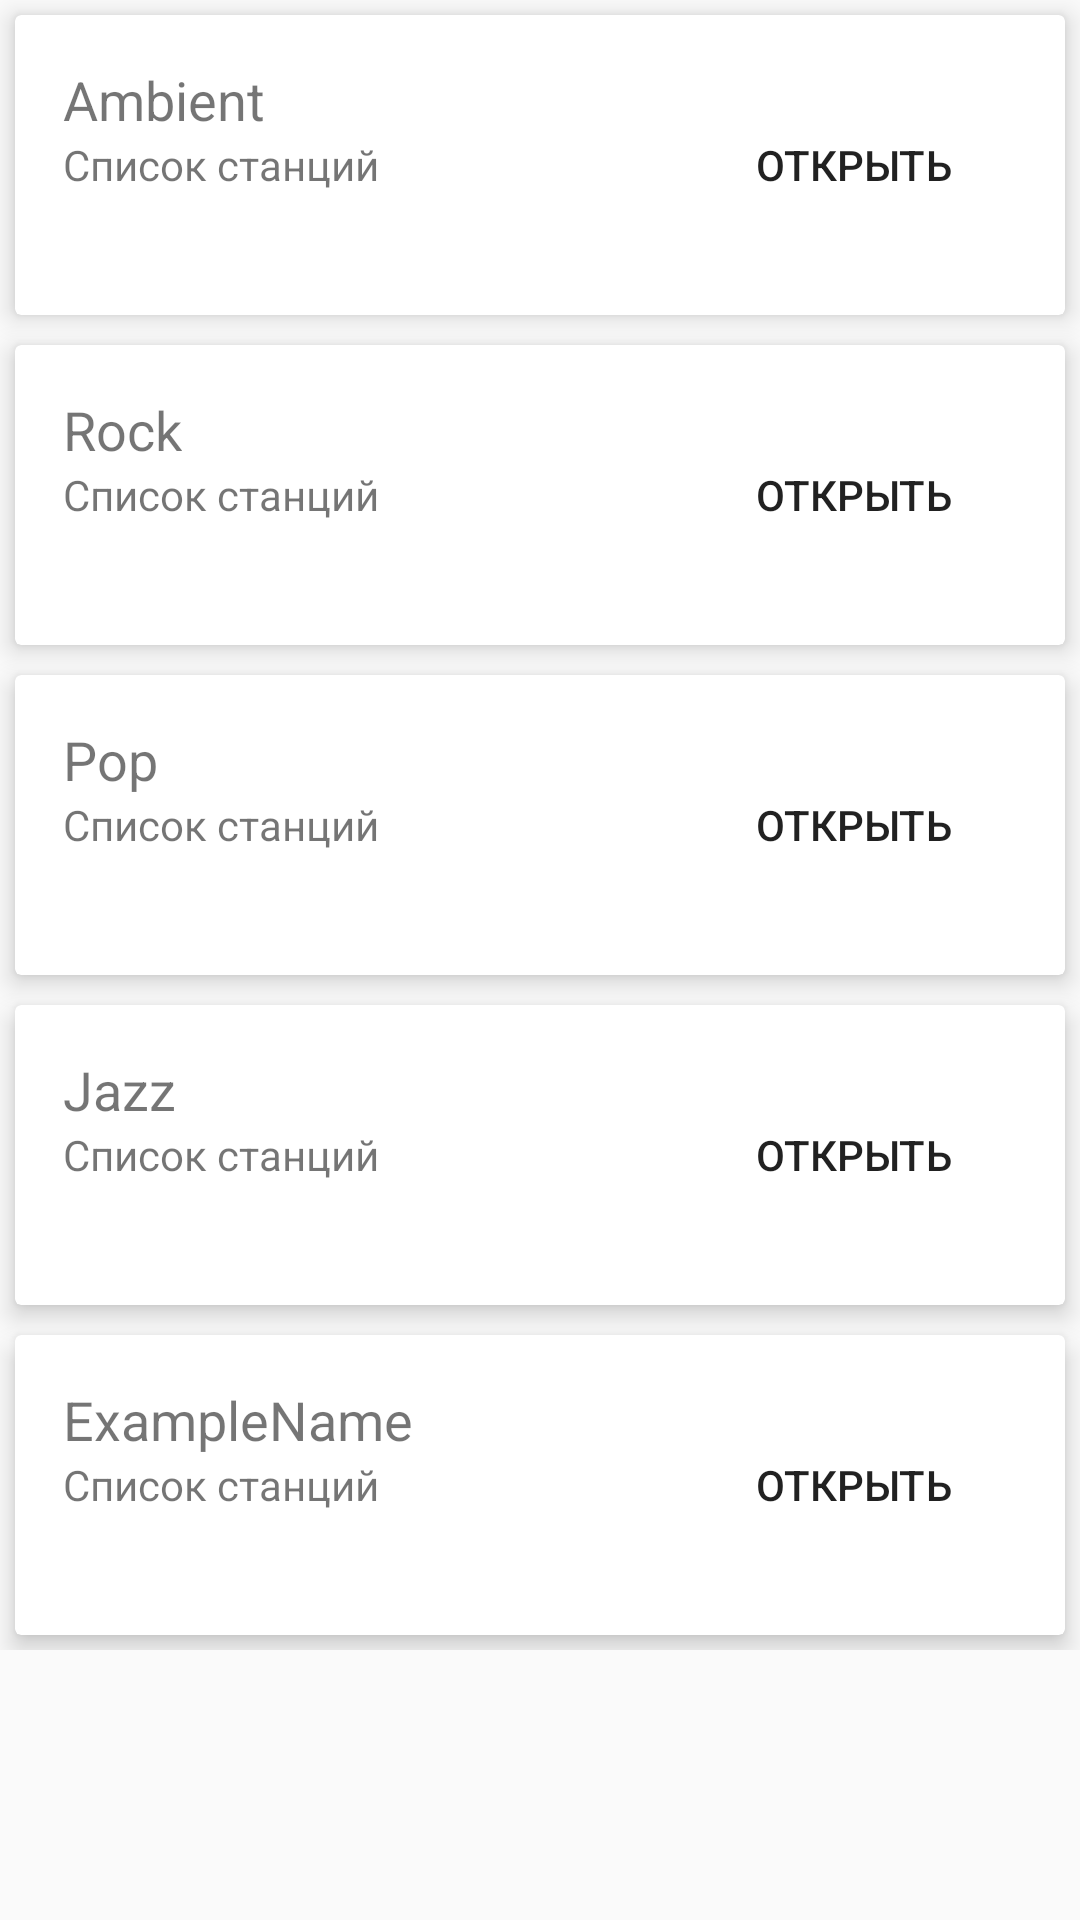

Here is an Android app screen rendered from its layout file. Give the layout XML and the strings, colors and styles it references.
<!-- AndroidManifest.xml: activity theme AppTheme -->
<!-- res/layout/activity_main.xml -->
<?xml version="1.0" encoding="utf-8"?>
<android.support.constraint.ConstraintLayout xmlns:android="http://schemas.android.com/apk/res/android"
    xmlns:app="http://schemas.android.com/apk/res-auto"
    xmlns:tools="http://schemas.android.com/tools"
    android:layout_width="match_parent"
    android:layout_height="match_parent"
    tools:context=".MainActivity">

    <ScrollView
        android:layout_width="match_parent"
        android:layout_height="match_parent">

        <LinearLayout
            android:layout_width="match_parent"
            android:layout_height="match_parent"
            android:orientation="vertical">

            <RelativeLayout
                android:layout_width="match_parent"
                android:layout_height="match_parent"
                tools:layout_editor_absoluteX="0dp"
                tools:layout_editor_absoluteY="16dp">

                <android.support.v7.widget.CardView
                    android:id="@+id/card5"
                    android:layout_width="match_parent"
                    android:layout_height="100dp"
                    android:layout_below="@+id/card4"
                    android:layout_margin="5dp"
                    app:cardElevation="5dp">

                    <RelativeLayout
                        android:layout_width="match_parent"
                        android:layout_height="match_parent">

                        <TextView
                            android:id="@+id/textView"
                            android:layout_width="wrap_content"
                            android:layout_height="wrap_content"
                            android:layout_marginLeft="16dp"
                            android:layout_marginTop="16dp"
                            android:text="ExampleName"
                            android:textSize="18sp" />

                        <TextView
                            android:id="@+id/textView2"
                            android:layout_width="wrap_content"
                            android:layout_height="wrap_content"
                            android:layout_alignStart="@+id/textView"
                            android:layout_centerVertical="true"
                            android:text="Список станций" />

                        <Button
                            android:id="@+id/button5"
                            android:layout_width="wrap_content"
                            android:layout_height="wrap_content"
                            android:layout_alignParentEnd="true"
                            android:layout_centerVertical="true"
                            style="?android:attr/borderlessButtonStyle"
                            android:layout_marginEnd="26dp"
                            android:text="Открыть"
                            android:theme="?attr/actionButtonStyle" />
                    </RelativeLayout>
                </android.support.v7.widget.CardView>

                <android.support.v7.widget.CardView
                    android:id="@+id/card4"
                    android:layout_width="match_parent"
                    android:layout_height="100dp"
                    android:layout_below="@+id/card3"
                    android:layout_margin="5dp"
                    app:cardElevation="5dp">

                    <RelativeLayout
                        android:layout_width="match_parent"
                        android:layout_height="match_parent">

                        <TextView
                            android:id="@+id/textView"
                            android:layout_width="wrap_content"
                            android:layout_height="wrap_content"
                            android:layout_marginLeft="16dp"
                            android:layout_marginTop="16dp"
                            android:text="Jazz"
                            android:textSize="18sp" />

                        <TextView
                            android:id="@+id/textView2"
                            android:layout_width="wrap_content"
                            android:layout_height="wrap_content"
                            android:layout_alignStart="@+id/textView"
                            android:layout_centerVertical="true"
                            android:text="Список станций" />

                        <Button
                            android:id="@+id/button4"
                            android:layout_width="wrap_content"
                            android:layout_height="wrap_content"
                            android:layout_alignParentEnd="true"
                            android:layout_centerVertical="true"
                            android:layout_marginEnd="26dp"
                            style="?android:attr/borderlessButtonStyle"
                            android:text="Открыть"
                            android:theme="?attr/actionButtonStyle" />
                    </RelativeLayout>
                </android.support.v7.widget.CardView>

                <android.support.v7.widget.CardView
                    android:id="@+id/card3"
                    android:layout_width="match_parent"
                    android:layout_height="100dp"
                    android:layout_below="@+id/card2"
                    android:layout_margin="5dp"
                    app:cardElevation="5dp">

                    <RelativeLayout
                        android:layout_width="match_parent"
                        android:layout_height="match_parent">

                        <TextView
                            android:id="@+id/textView"
                            android:layout_width="wrap_content"
                            android:layout_height="wrap_content"
                            android:layout_marginLeft="16dp"
                            android:layout_marginTop="16dp"
                            android:text="Pop"
                            android:textSize="18sp" />

                        <TextView
                            android:id="@+id/textView2"
                            android:layout_width="wrap_content"
                            android:layout_height="wrap_content"
                            android:layout_alignStart="@+id/textView"
                            android:layout_centerVertical="true"
                            android:text="Список станций" />

                        <Button
                            android:id="@+id/button3"
                            android:layout_width="wrap_content"
                            android:layout_height="wrap_content"
                            android:layout_alignParentEnd="true"
                            android:layout_centerVertical="true"
                            android:layout_marginEnd="26dp"
                            android:text="Открыть"
                            style="?android:attr/borderlessButtonStyle"
                            android:theme="?attr/actionButtonStyle" />
                    </RelativeLayout>
                </android.support.v7.widget.CardView>

                <android.support.v7.widget.CardView
                    android:id="@+id/card1"
                    android:layout_width="match_parent"
                    android:layout_height="100dp"
                    android:layout_margin="5dp"
                    app:cardElevation="5dp">

                    <RelativeLayout
                        android:layout_width="match_parent"
                        android:layout_height="match_parent">

                        <TextView
                            android:id="@+id/textView"
                            android:layout_width="wrap_content"
                            android:layout_height="wrap_content"
                            android:layout_marginLeft="16dp"
                            android:layout_marginTop="16dp"
                            android:text="Ambient"
                            android:textSize="18sp" />

                        <TextView
                            android:id="@+id/textView2"
                            android:layout_width="wrap_content"
                            android:layout_height="wrap_content"
                            android:layout_alignStart="@+id/textView"
                            android:layout_centerVertical="true"
                            android:text="Список станций" />

                        <Button
                            android:id="@+id/button1"
                            android:layout_width="wrap_content"
                            android:layout_height="wrap_content"
                            android:layout_alignParentEnd="true"
                            android:layout_centerVertical="true"
                            android:layout_marginEnd="26dp"
                            android:text="Открыть"
                            style="?android:attr/borderlessButtonStyle"
                            android:theme="?attr/actionButtonStyle" />
                    </RelativeLayout>
                </android.support.v7.widget.CardView>

                <android.support.v7.widget.CardView
                    android:id="@+id/card2"
                    android:layout_width="match_parent"
                    android:layout_height="100dp"
                    android:layout_below="@+id/card1"
                    android:layout_margin="5dp"
                    app:cardElevation="5dp">

                    <RelativeLayout
                        android:layout_width="match_parent"
                        android:layout_height="match_parent">

                        <TextView
                            android:id="@+id/textView"
                            android:layout_width="wrap_content"
                            android:layout_height="wrap_content"
                            android:layout_marginLeft="16dp"
                            android:layout_marginTop="16dp"
                            android:text="Rock"
                            android:textSize="18sp" />

                        <TextView
                            android:id="@+id/textView2"
                            android:layout_width="wrap_content"
                            android:layout_height="wrap_content"
                            android:layout_alignStart="@+id/textView"
                            android:layout_centerVertical="true"
                            android:text="Список станций" />

                        <Button
                            android:id="@+id/button2"
                            android:layout_width="wrap_content"
                            android:layout_height="wrap_content"
                            android:layout_alignParentEnd="true"
                            android:layout_centerVertical="true"
                            android:layout_marginEnd="26dp"
                            android:text="Открыть"
                            style="?android:attr/borderlessButtonStyle"
                            android:theme="?attr/actionButtonStyle" />
                    </RelativeLayout>
                </android.support.v7.widget.CardView>

            </RelativeLayout>
        </LinearLayout>
    </ScrollView>

</android.support.constraint.ConstraintLayout>
<!-- resources referenced by this layout -->
<resources>
  <style name="AppTheme" parent="Theme.AppCompat.Light.DarkActionBar">
          
          <item name="color">@color/actionbar_color</item>
          <item name="colorPrimary">@color/actionbar_color</item>
          <item name="colorPrimaryDark">@color/statusbar_color</item>
          <item name="colorAccent">@color/statusbar_color</item>
      </style>
  <color name="actionbar_color">#00796B</color>
  <color name="statusbar_color">#00695C</color>
</resources>
